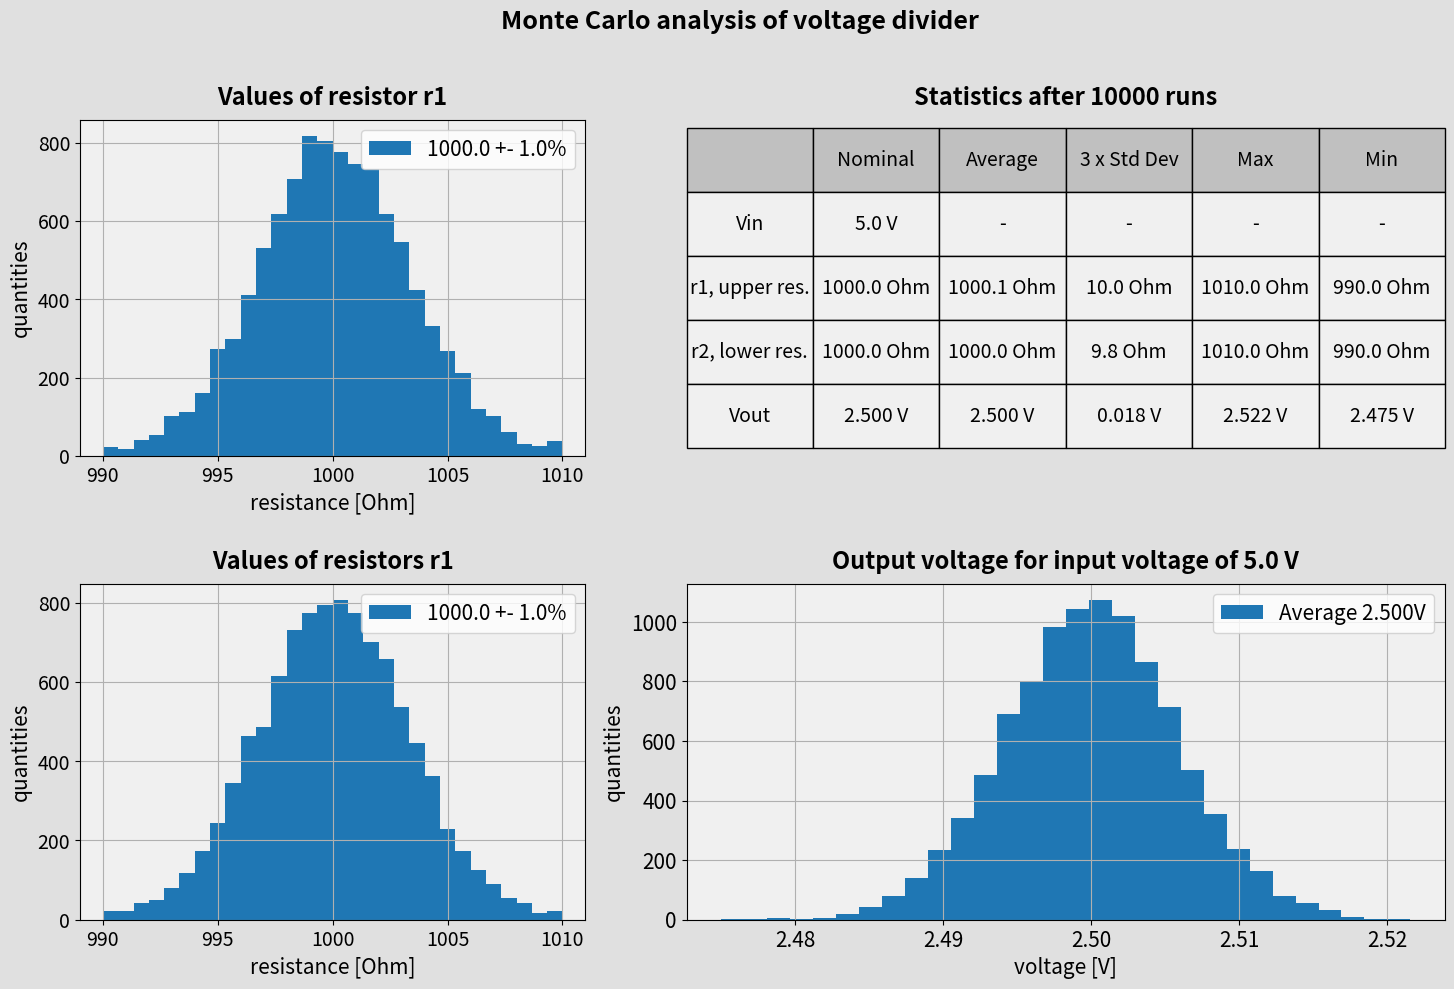

This figure's Python source: (Note: this script raises an exception after producing the figure.)
# MONTE CARLO ANALYSIS USING PYHTON, NUMPY AND MATPLOTLIB
# this code eprforms a Monte Carlo analysis of a voltage divider with two resistors
# Numpy is used to generate the random values with a normal distribution
# matplotlib is used to generate the plot
# this code is shared without any warranty or implied warranty of
# MERCHANTABILITY or FITNESS FOR A PARTICULAR PURPOSE

import numpy as np
import matplotlib.pyplot as plt
from matplotlib.gridspec import GridSpec # align subplots also with variable size


 # ****  PARAMETERS  ****
Vin = 5.0
r1_nominal = 1e3 # upper resistor
r2_nominal = 1e3 # lower resistor
tolerance = 0.01 # of both resistors
ratio_tol_stddev = 3.0 # ratio of tolerance / standard deviation
number_of_samples = 10000
number_of_bins = 30
# plots
text_size = 15
color_plot_background = "#F0F0F0"
color_background = "#E0E0E0"
color_table_header = "#C0C0C0"

# generate arrays of resistor values for r1 and r2 with normal distribution
rng = np.random.default_rng() # a numpy random generator object
r1_array = rng.normal(r1_nominal, r1_nominal * tolerance / ratio_tol_stddev, number_of_samples)
r2_array = rng.normal(r2_nominal, r2_nominal * tolerance / ratio_tol_stddev, number_of_samples)
# clip the values so that none exceed the tolerance specification
r1_array = np.clip(r1_array, r1_nominal * (1 - tolerance), r1_nominal * (1 + tolerance))
r2_array = np.clip(r2_array, r2_nominal * (1 - tolerance), r2_nominal * (1 + tolerance))

# define the voltage divider output voltage
def voltage_divider(r_upper, r_lower, v_input):
    return( v_input * r_lower / (r_lower + r_upper) )

# calculate the array of output voltages
v_output = voltage_divider(r1_array, r2_array, Vin)

# statistics of output voltage
v_output_average = np.mean(v_output)


# gridspec object defines subplots and their relative size
gs = GridSpec(2, 2, width_ratios=[2, 3], height_ratios=[1, 1])

# plotting

fig = plt.figure(figsize = (15, 10), num = 1, facecolor = color_background)

# overal title
plt.suptitle(f"Monte Carlo analysis of voltage divider", 
            fontweight = "bold", size = text_size + 3)

# subplot showing histogram of r1
plt.subplot(gs[0])
plt.title("Values of resistor r1", 
            fontsize = text_size + 2, fontweight = "bold", y = 1.02)
plt.xlabel("resistance [Ohm]", fontsize = text_size)
plt.ylabel("quantities", fontsize = text_size)
plt.tick_params(labelsize = text_size - 1)
plt.gca().set_facecolor(color_plot_background) 
plt.grid(visible = True)
plt.hist(r1_array, number_of_bins, label = f"{r1_nominal} +- {tolerance * 100}%")
plt.legend(fontsize = text_size)


# subplot showing histogram of r2
plt.subplot(gs[2])
plt.title("Values of resistors r1", 
            fontsize = text_size + 2, fontweight = "bold", y = 1.02)
plt.xlabel("resistance [Ohm]", fontsize = text_size)
plt.ylabel("quantities", fontsize = text_size)
plt.tick_params(labelsize = text_size - 1)
plt.gca().set_facecolor(color_plot_background) 
plt.grid(visible = True)
plt.hist(r2_array, number_of_bins, label = f"{r2_nominal} +- {tolerance * 100}%")
plt.legend(fontsize = text_size)


# subplot showing table
plt.subplot(gs[1])
plt.title(f"Statistics after {number_of_samples} runs", 
            fontsize = text_size + 2, fontweight = "bold", y = 1.02)
plt.gca().set_facecolor(color_plot_background) 
plt.axis(False)
table_col_labels = ["", "Nominal", "Average",  "3 x Std Dev", "Max", "Min"]
table_data = [
["Vin",f"{Vin} V","-","-","-","-"],
["r1, upper res.", f"{r1_nominal} Ohm", f"{np.mean(r1_array):.1f} Ohm", f"{3 * np.std(r1_array):.1f} Ohm", f"{np.max(r1_array):.1f} Ohm", f"{np.min(r1_array):.1f} Ohm"],
["r2, lower res.", f"{r2_nominal} Ohm", f"{np.mean(r2_array):.1f} Ohm", f"{3 * np.std(r2_array):.1f} Ohm", f"{np.max(r2_array):.1f} Ohm", f"{np.min(r2_array):.1f} Ohm"],
["Vout", f"{voltage_divider(r1_nominal, r2_nominal, Vin):.3f} V", f"{np.mean(v_output):.3f} V", f"{3 * np.std(v_output):.3f} V", f"{np.max(v_output):.3f} V", f"{np.min(v_output):.3f} V"]
]
table_object = plt.table(table_data, colLabels = table_col_labels, 
        cellColours = [[color_plot_background] * 6] * 4, loc = "center", cellLoc = "center",
        colColours = [color_table_header] * 6)
table_object.auto_set_font_size(False)
table_object.set_fontsize(text_size - 1)
table_object.scale(1, 4)


# subplot showing histogram of Vout
plt.subplot(gs[3])
plt.title(f"Output voltage for input voltage of {Vin} V", 
            fontsize = text_size + 2, fontweight = "bold", y = 1.02)
plt.xlabel("voltage [V]", fontsize = text_size)
plt.ylabel("quantities", fontsize = text_size)
plt.tick_params(labelsize = text_size)
plt.gca().set_facecolor(color_plot_background) 
plt.grid(visible = True)
plt.hist(v_output, number_of_bins, label = f"Average {v_output_average:.3f}V")
plt.legend(fontsize = text_size)


# define space between subplots
plt.subplots_adjust(wspace = 0.16, hspace = 0.38, left = 0.06, right = 0.97, bottom = 0.07, top = 0.87)

# start with plot window maximized, this works at least in linux..
mng = plt.get_current_fig_manager()
mng.resize(*mng.window.maxsize())

plt.show()
